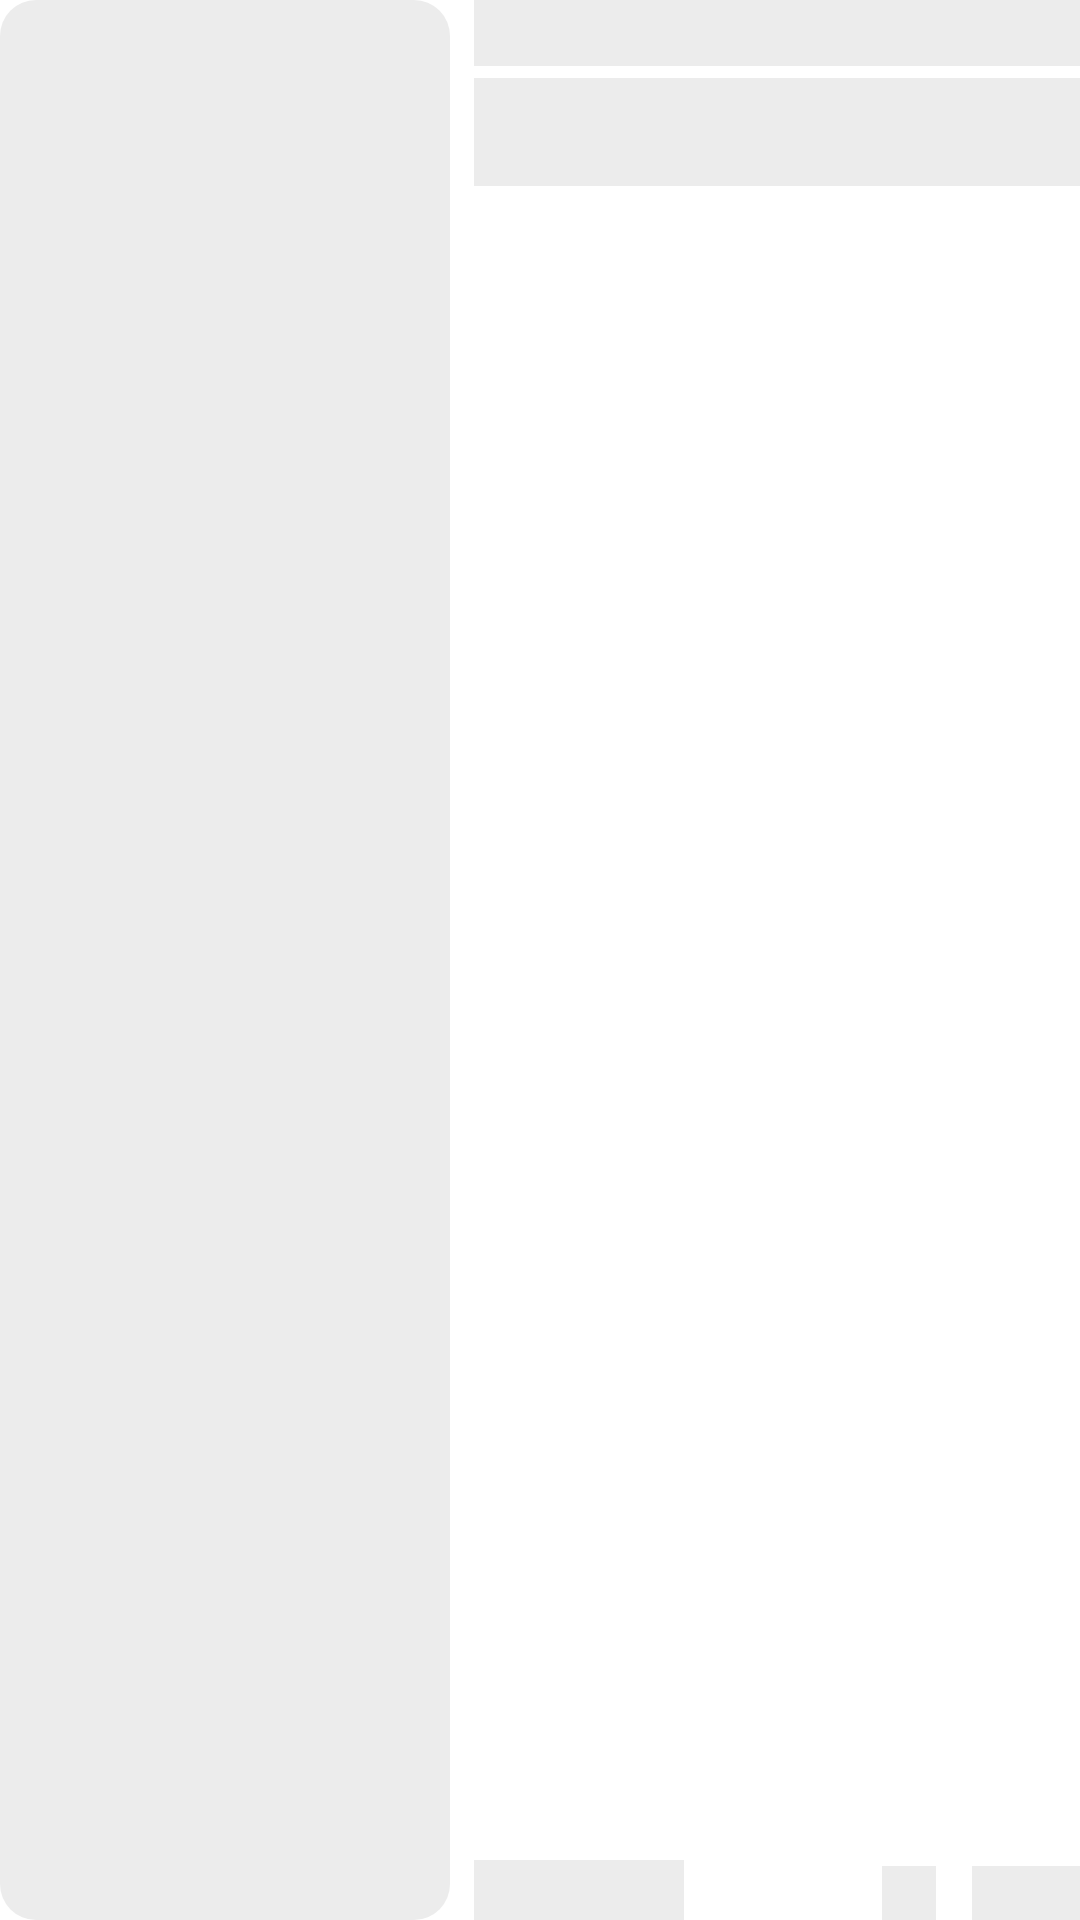

Write the Android layout XML for this screen, with the resource values it uses.
<!-- AndroidManifest.xml: application theme Theme.KotlinFreeToPlay -->
<!-- res/layout/shimmer_game_row_item.xml -->
<?xml version="1.0" encoding="utf-8"?>
<androidx.constraintlayout.widget.ConstraintLayout xmlns:android="http://schemas.android.com/apk/res/android"
    xmlns:app="http://schemas.android.com/apk/res-auto"
    xmlns:tools="http://schemas.android.com/tools"
    android:layout_width="match_parent"
    android:layout_margin="10dp"
    android:layout_height="100dp">

    <View
        android:id="@+id/gameImage"
        android:layout_width="150dp"
        android:layout_height="match_parent"
        android:background="@drawable/shimmer_image_shape"
        android:scaleType="centerCrop"
        android:src="@mipmap/ic_launcher"
        app:layout_constraintBottom_toBottomOf="parent"
        app:layout_constraintStart_toStartOf="parent"
        app:layout_constraintTop_toTopOf="parent"
        app:shapeAppearance="@style/ShapeAppearance.Material3.Corner.Small" />

    <View
        android:id="@+id/gameTitle"
        android:layout_width="0dp"
        android:layout_height="22dp"
        android:layout_marginStart="8dp"
        android:background="@color/light_gray_alternative"
        android:ellipsize="end"
        android:maxLines="1"
        android:textAppearance="@style/TextAppearance.Material3.TitleMedium"
        app:layout_constraintEnd_toEndOf="parent"
        app:layout_constraintStart_toEndOf="@+id/gameImage"
        app:layout_constraintTop_toTopOf="@+id/gameImage"
        tools:text="Warlander" />

    <View
        android:id="@+id/gameDescription"
        android:layout_width="0dp"
        android:layout_height="36dp"
        android:layout_marginTop="4dp"
        android:background="@color/light_gray_alternative"
        android:ellipsize="end"
        android:maxLines="2"
        app:layout_constraintEnd_toEndOf="@+id/gameTitle"
        app:layout_constraintStart_toStartOf="@+id/gameTitle"
        app:layout_constraintTop_toBottomOf="@+id/gameTitle"
        tools:text="A hero-focused first-person team shooter from Blizzard Entertainment." />

    <View
        android:id="@+id/detailGenre"
        android:layout_width="70dp"
        android:layout_height="20dp"
        android:background="@color/light_gray_alternative"
        android:textAppearance="@style/TextAppearance.MaterialComponents.Caption"
        android:textColor="@color/medium_dark"
        app:layout_constraintBottom_toBottomOf="@+id/gameImage"
        app:layout_constraintStart_toStartOf="@+id/gameDescription"
        tools:text="MMORPG" />

    <View
        android:id="@+id/gameFree"
        android:layout_width="36dp"
        android:layout_height="18dp"
        android:background="@color/light_gray_alternative"
        android:text="Free"
        android:textColor="@color/white"
        android:textSize="12sp"
        android:textStyle="bold"
        app:layout_constraintBottom_toBottomOf="@+id/detailGenre"
        app:layout_constraintEnd_toEndOf="@+id/gameDescription" />

    <View
        android:id="@+id/gamePlatform"
        android:layout_width="18dp"
        android:layout_height="18dp"
        android:layout_marginEnd="12dp"
        android:background="@color/light_gray_alternative"
        android:scaleType="centerCrop"
        android:src="@drawable/browser"
        app:layout_constraintBottom_toBottomOf="@+id/gameFree"
        app:layout_constraintEnd_toStartOf="@+id/gameFree"
        app:layout_constraintTop_toTopOf="@+id/gameFree" />

</androidx.constraintlayout.widget.ConstraintLayout>
<!-- resources referenced by this layout -->
<resources>
  <color name="light_gray_alternative">#ECECEC</color>
  <color name="medium_dark">#272B30</color>
  <color name="white">#FFFFFFFF</color>
  <!-- drawable browser (drawable) -->
  <vector xmlns:android="http://schemas.android.com/apk/res/android"
      android:width="800dp"
      android:height="800dp"
      android:viewportWidth="16"
      android:viewportHeight="16">
      <path
          android:fillColor="@color/light_gray"
          android:fillType="evenOdd"
          android:pathData="M0,0h16v16L0,16L0,0zM2,2v2h2L4,2L2,2zM6,2v2h8L14,2L6,2zM2,6v8h12L14,6L2,6z" />
  </vector>
  <!-- drawable shimmer_image_shape (drawable) -->
  <?xml version="1.0" encoding="utf-8"?>
  <shape xmlns:android="http://schemas.android.com/apk/res/android"
      android:shape="rectangle">
  
      <padding
          android:bottom="2dp"
          android:left="2dp"
          android:right="2dp"
          android:top="2dp" />
      <solid android:color="@color/light_gray_alternative" />
      <corners android:radius="12dp" />
  </shape>
  <style name="Theme.KotlinFreeToPlay" parent="Theme.MaterialComponents.DayNight.NoActionBar">
          
          <item name="colorPrimary">@color/purple_500</item>
          <item name="colorPrimaryVariant">@color/purple_700</item>
          <item name="colorOnPrimary">@color/white</item>
          
          <item name="colorSecondary">@color/teal_200</item>
          <item name="colorSecondaryVariant">@color/teal_700</item>
          <item name="colorOnSecondary">@color/black</item>
          
          <item name="android:statusBarColor">@color/white</item>
          <item name="android:windowLightStatusBar">true</item>
  
          <item name="android:background">@color/white</item>
  
      </style>
  <color name="light_gray">#DEDEDE</color>
  <color name="purple_500">#FF6200EE</color>
  <color name="purple_700">#FF3700B3</color>
  <color name="teal_200">#FF03DAC5</color>
  <color name="teal_700">#FF018786</color>
  <color name="black">#FF000000</color>
</resources>
